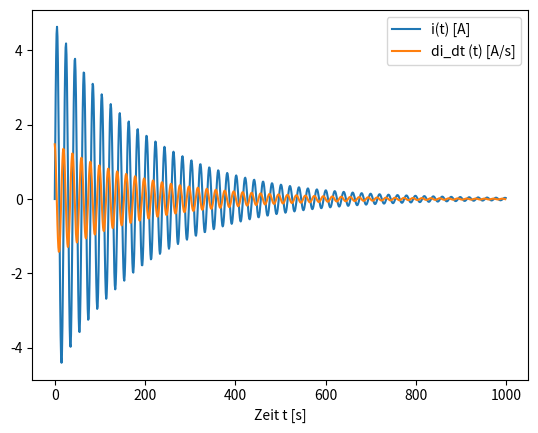

This chart was generated by the following Python code:
import numpy as np
import matplotlib.pyplot as plt

U = 1500
R = 10
L = 100e-3
C = 1e-6
t = np.linspace(0, 0.1, 1000)
a = R/(2*L)
b = np.emath.sqrt(a**2 - 1/(L*C))


i = U/L * 1/(2*b) * (np.exp(-t*(a - b)) - np.exp(-t*(a + b)))
di_dt = np.diff(i, 1, -1)
plt.plot(np.real(i), label="i(t) [A]")
plt.plot(np.real(di_dt), label="di_dt (t) [A/s]")
plt.xlabel("Zeit t [s]")
plt.legend()
plt.show()
